Photos from the image-classification dataset "dataset" in the GitHub repository AicoSchreurs/street-type-classification-yolov8. Its 3 classes are: fietsstraat, rural road, snelweg.

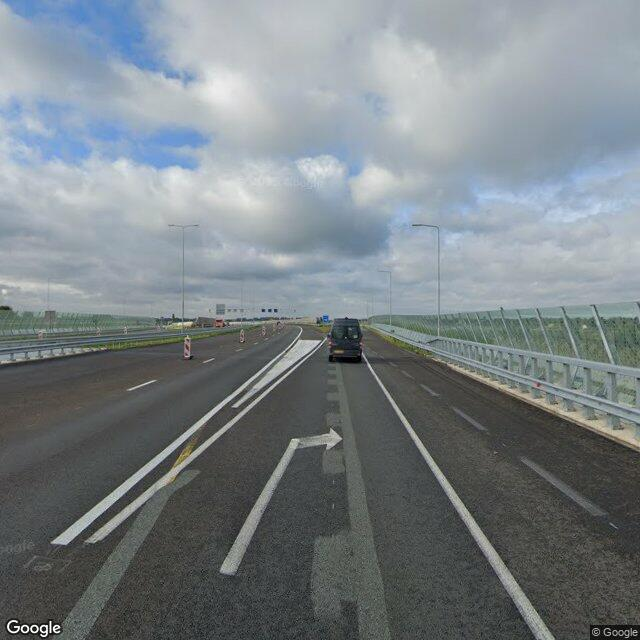
Label: snelweg

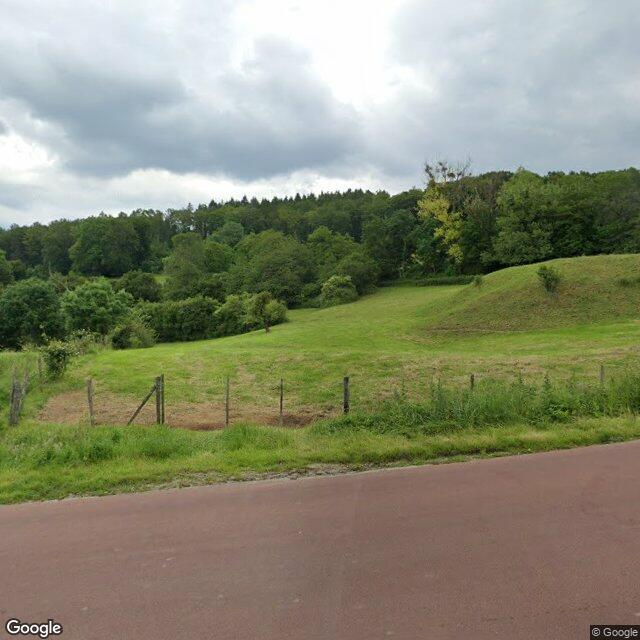
Label: rural road

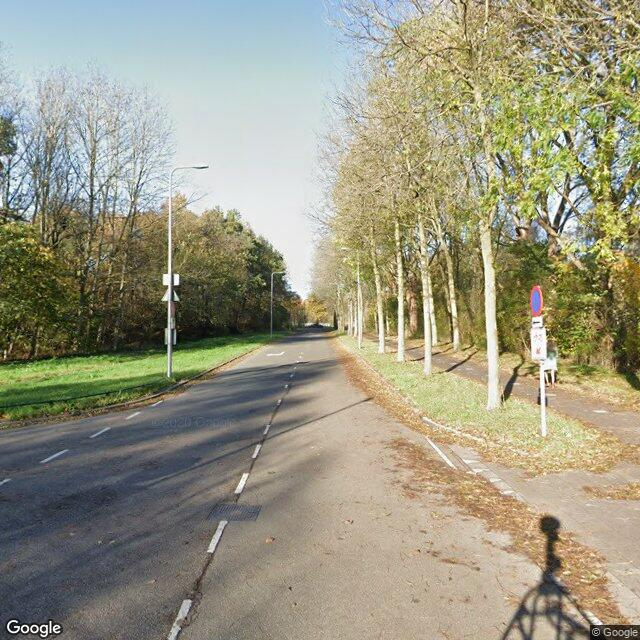
Label: fietsstraat

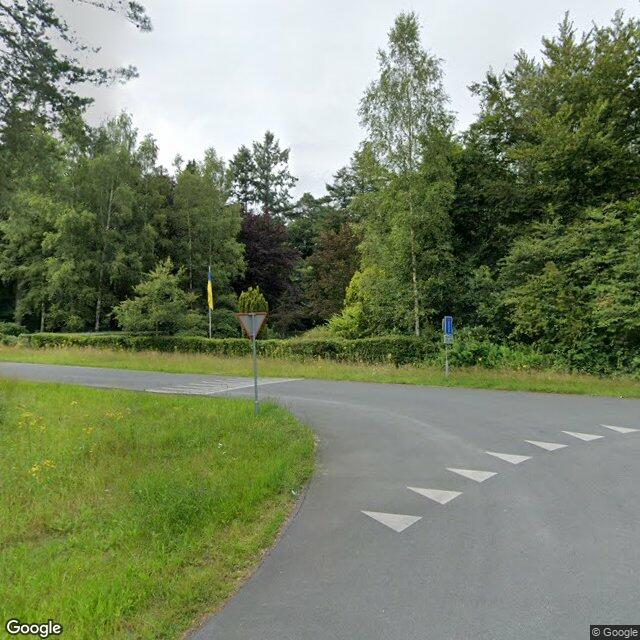
Label: rural road

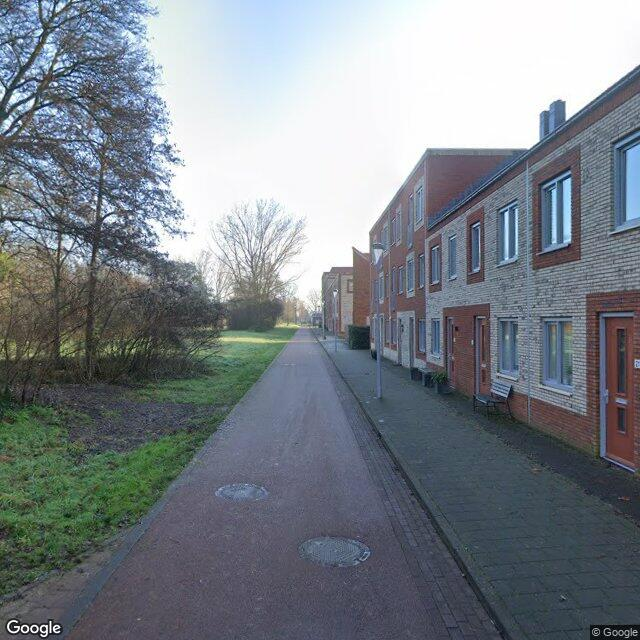
Label: fietsstraat

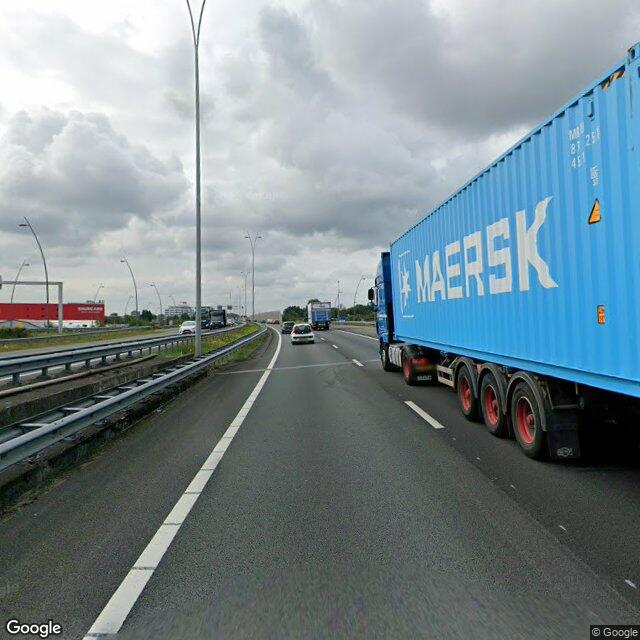
Label: snelweg
